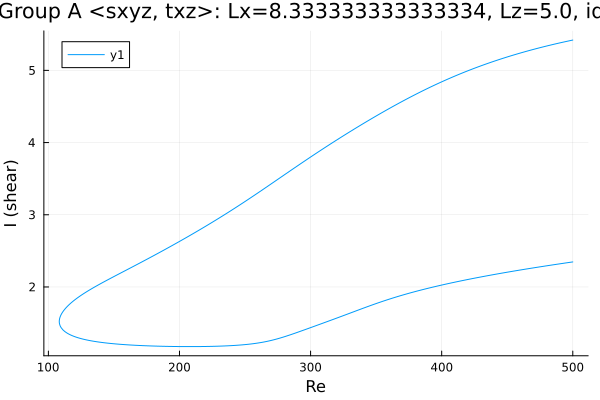

The data file committed next to this chart (first rows):
Re, shear
500.0, 5.42
499.1, 5.416
497.7, 5.411
496.3, 5.405
494.9, 5.4
493.4, 5.394
492, 5.388
491, 5.384
489.6, 5.379
488.2, 5.373
486.8, 5.367
485.4, 5.361
483.9, 5.355
482.5, 5.348
481.1, 5.342
479.7, 5.336
478.3, 5.329
476.9, 5.323
475.5, 5.317
474, 5.31
472.6, 5.303
471.2, 5.297
469.8, 5.29
468.4, 5.283
467, 5.276
465.6, 5.269
464.1, 5.262
462.7, 5.254
461.3, 5.247
459.9, 5.24
458.5, 5.232
457.1, 5.225
455.7, 5.217
454.2, 5.209
452.8, 5.202
451.4, 5.194
450, 5.186
448.6, 5.178
447.2, 5.17
446.5, 5.166
445.1, 5.157
443.7, 5.149
442.3, 5.141
440.8, 5.132
440.6, 5.131
439.2, 5.122
437.8, 5.113
436.4, 5.104
434.9, 5.095
433.5, 5.086
432.1, 5.077
430.7, 5.068
429.3, 5.059
427.9, 5.049
426.5, 5.04
425, 5.03
423.6, 5.02
422.2, 5.01
420.8, 5
419.4, 4.99
... 564 more rows
